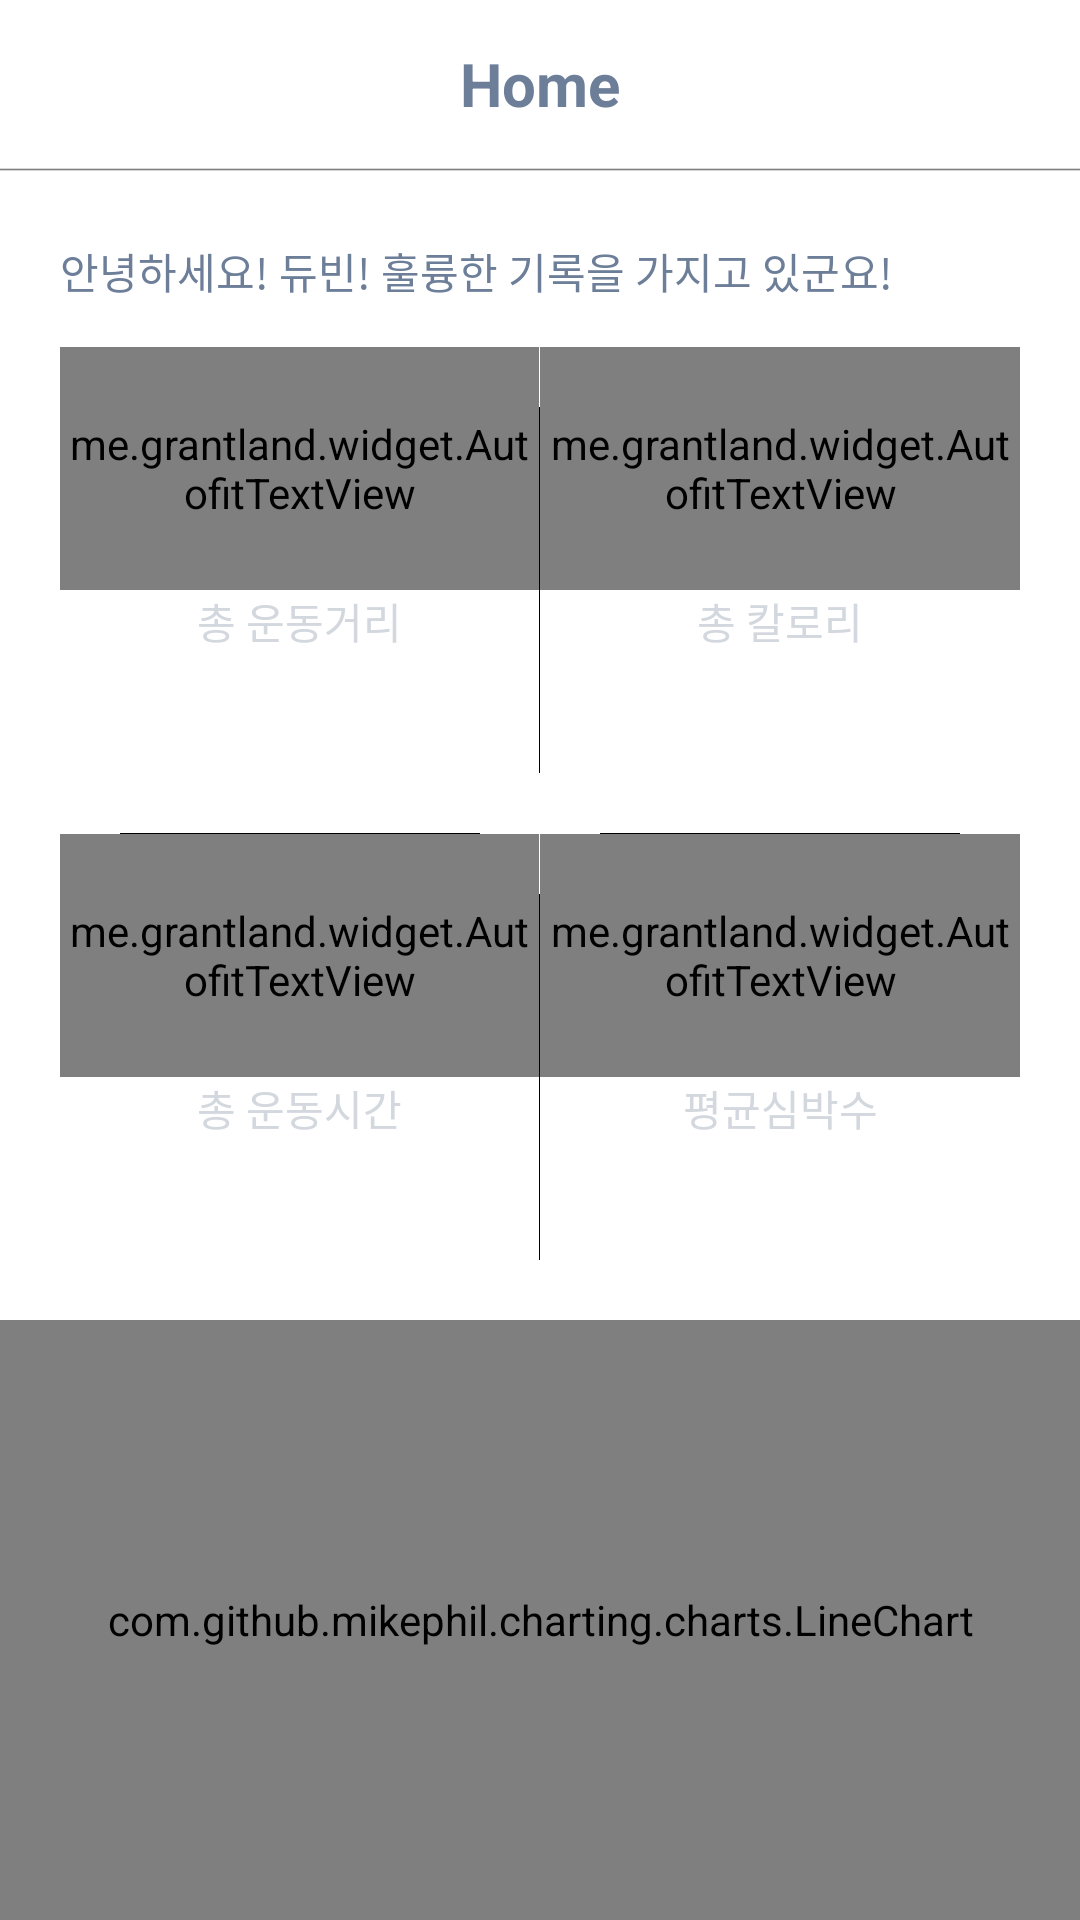

Produce the Android XML layout that renders to this screen, including the resource entries it uses.
<!-- AndroidManifest.xml: application theme AppTheme.NoActionBar -->
<!-- res/layout/content_main.xml -->
<?xml version="1.0" encoding="utf-8"?>
<FrameLayout xmlns:android="http://schemas.android.com/apk/res/android"
    android:layout_width="match_parent"
    android:layout_height="match_parent"
    android:background="@color/white"
    android:orientation="vertical">

    <FrameLayout
        android:layout_width="match_parent"
        android:layout_height="@dimen/toolbar_height"
        android:background="@color/white">

        <ImageView
            android:id="@+id/main_menu_button"
            android:layout_width="@dimen/toolbar_height"
            android:layout_height="@dimen/toolbar_height"
            android:padding="12dp"
            android:src="@drawable/ic_menu"
            android:tint="@color/font" />

        <TextView
            android:layout_width="wrap_content"
            android:layout_height="wrap_content"
            android:layout_gravity="center"
            android:text="Home"
            android:textColor="@color/font_title"
            android:textSize="20sp"
            android:textStyle="bold" />

    </FrameLayout>

    <FrameLayout
        android:layout_width="match_parent"
        android:layout_height="1dp"
        android:layout_marginTop="56dp"
        android:background="@drawable/shadow" />

    <LinearLayout
        android:layout_width="match_parent"
        android:layout_height="match_parent"
        android:layout_marginLeft="20dp"
        android:layout_marginRight="20dp"
        android:layout_marginTop="80dp"
        android:orientation="vertical">

        <TextView
            android:layout_width="match_parent"
            android:layout_height="wrap_content"
            android:layout_gravity="bottom"
            android:text="안녕하세요! 듀빈! 훌륭한 기록을 가지고 있군요! "
            android:textColor="@color/font_title" />

        <LinearLayout
            android:layout_width="match_parent"
            android:layout_height="0dp"
            android:layout_marginBottom="200dp"
            android:layout_marginTop="15dp"
            android:layout_weight="1"
            android:orientation="vertical">

            <LinearLayout
                android:layout_width="match_parent"
                android:layout_height="0dp"
                android:layout_weight="1"
                android:orientation="horizontal">

                <LinearLayout
                    android:layout_width="0dp"
                    android:layout_height="match_parent"
                    android:layout_weight="1"
                    android:orientation="vertical">

                    <me.grantland.widget.AutofitTextView
                        android:layout_width="match_parent"
                        android:layout_height="0dp"
                        android:layout_weight="1"
                        android:gravity="bottom|center_horizontal"
                        android:maxLines="1"
                        android:text="2450.5 km"
                        android:textColor="@color/font"
                        android:textSize="30sp" />

                    <TextView
                        android:layout_width="match_parent"
                        android:layout_height="0dp"
                        android:layout_weight="1"
                        android:gravity="center_horizontal"
                        android:text="총 운동거리"
                        android:textColor="@color/font_gray" />

                </LinearLayout>

                <FrameLayout
                    android:layout_width="1px"
                    android:layout_height="match_parent"
                    android:layout_marginBottom="20dp"
                    android:layout_marginTop="20dp"
                    android:background="@color/black" />

                <LinearLayout
                    android:layout_width="0dp"
                    android:layout_height="match_parent"
                    android:layout_weight="1">

                    <LinearLayout
                        android:layout_width="0dp"
                        android:layout_height="match_parent"
                        android:layout_weight="1"
                        android:orientation="vertical">

                        <me.grantland.widget.AutofitTextView
                            android:layout_width="match_parent"
                            android:layout_height="0dp"
                            android:layout_weight="1"
                            android:gravity="bottom|center_horizontal"
                            android:maxLines="1"
                            android:text="1250 kcal"
                            android:textColor="@color/font"
                            android:textSize="30sp" />

                        <TextView
                            android:layout_width="match_parent"
                            android:layout_height="0dp"
                            android:layout_weight="1"
                            android:gravity="center_horizontal"
                            android:text="총 칼로리"
                            android:textColor="@color/font_gray" />

                    </LinearLayout>

                </LinearLayout>

            </LinearLayout>

            <LinearLayout
                android:layout_width="match_parent"
                android:layout_height="1px">

                <FrameLayout
                    android:layout_width="0px"
                    android:layout_height="match_parent"
                    android:layout_marginLeft="20dp"
                    android:layout_marginRight="20dp"
                    android:layout_weight="1"
                    android:background="@color/black" />

                <FrameLayout
                    android:layout_width="0px"
                    android:layout_height="match_parent"
                    android:layout_marginLeft="20dp"
                    android:layout_marginRight="20dp"
                    android:layout_weight="1"
                    android:background="@color/black" />

            </LinearLayout>

            <LinearLayout
                android:layout_width="match_parent"
                android:layout_height="0dp"
                android:layout_weight="1"
                android:orientation="horizontal">

                <LinearLayout
                    android:layout_width="0dp"
                    android:layout_height="match_parent"
                    android:layout_weight="1"
                    android:orientation="vertical">

                    <me.grantland.widget.AutofitTextView
                        android:layout_width="match_parent"
                        android:layout_height="0dp"
                        android:layout_weight="1"
                        android:gravity="bottom|center_horizontal"
                        android:maxLines="1"
                        android:text="00:00:00"
                        android:textColor="@color/font"
                        android:textSize="30sp" />

                    <TextView
                        android:layout_width="match_parent"
                        android:layout_height="0dp"
                        android:layout_weight="1"
                        android:gravity="center_horizontal"
                        android:text="총 운동시간"
                        android:textColor="@color/font_gray" />

                </LinearLayout>

                <FrameLayout
                    android:layout_width="1px"
                    android:layout_height="match_parent"
                    android:layout_marginBottom="20dp"
                    android:layout_marginTop="20dp"
                    android:background="@color/black" />

                <LinearLayout
                    android:layout_width="0dp"
                    android:layout_height="match_parent"
                    android:layout_weight="1"
                    android:orientation="vertical">

                    <me.grantland.widget.AutofitTextView
                        android:layout_width="match_parent"
                        android:layout_height="0dp"
                        android:layout_weight="1"
                        android:gravity="bottom|center_horizontal"
                        android:maxLines="1"
                        android:text="102 bpm"
                        android:textColor="@color/font"
                        android:textSize="30sp" />

                    <TextView
                        android:layout_width="match_parent"
                        android:layout_height="0dp"
                        android:layout_weight="1"
                        android:gravity="center_horizontal"
                        android:text="평균심박수"
                        android:textColor="@color/font_gray" />

                </LinearLayout>

            </LinearLayout>

        </LinearLayout>

    </LinearLayout>

    <com.github.mikephil.charting.charts.LineChart
        android:id="@+id/main_chart"
        android:layout_width="match_parent"
        android:layout_height="200dp"
        android:layout_gravity="bottom" />


</FrameLayout>
<!-- resources referenced by this layout -->
<resources>
  <color name="black">#000000</color>
  <color name="font">#ffffff</color>
  <color name="font_gray">#d3d7de</color>
  <color name="font_title">#6d7e99</color>
  <color name="white">#ffffff</color>
  <dimen name="toolbar_height">56dp</dimen>
  <!-- drawable shadow (drawable) -->
  <?xml version="1.0" encoding="utf-8"?>
  <shape xmlns:android="http://schemas.android.com/apk/res/android">
      <gradient
          android:angle="270"
          android:endColor="#b4fafafa"
          android:centerColor="#818181"
          android:startColor="@android:color/transparent" />
  </shape>
  <style name="AppTheme.NoActionBar" parent="Theme.AppCompat.Light.NoActionBar">
          <item name="android:windowDrawsSystemBarBackgrounds">true</item>
          <item name="android:windowTranslucentStatus">true</item>
          <item name="android:statusBarColor">@android:color/transparent</item>
      </style>
</resources>
